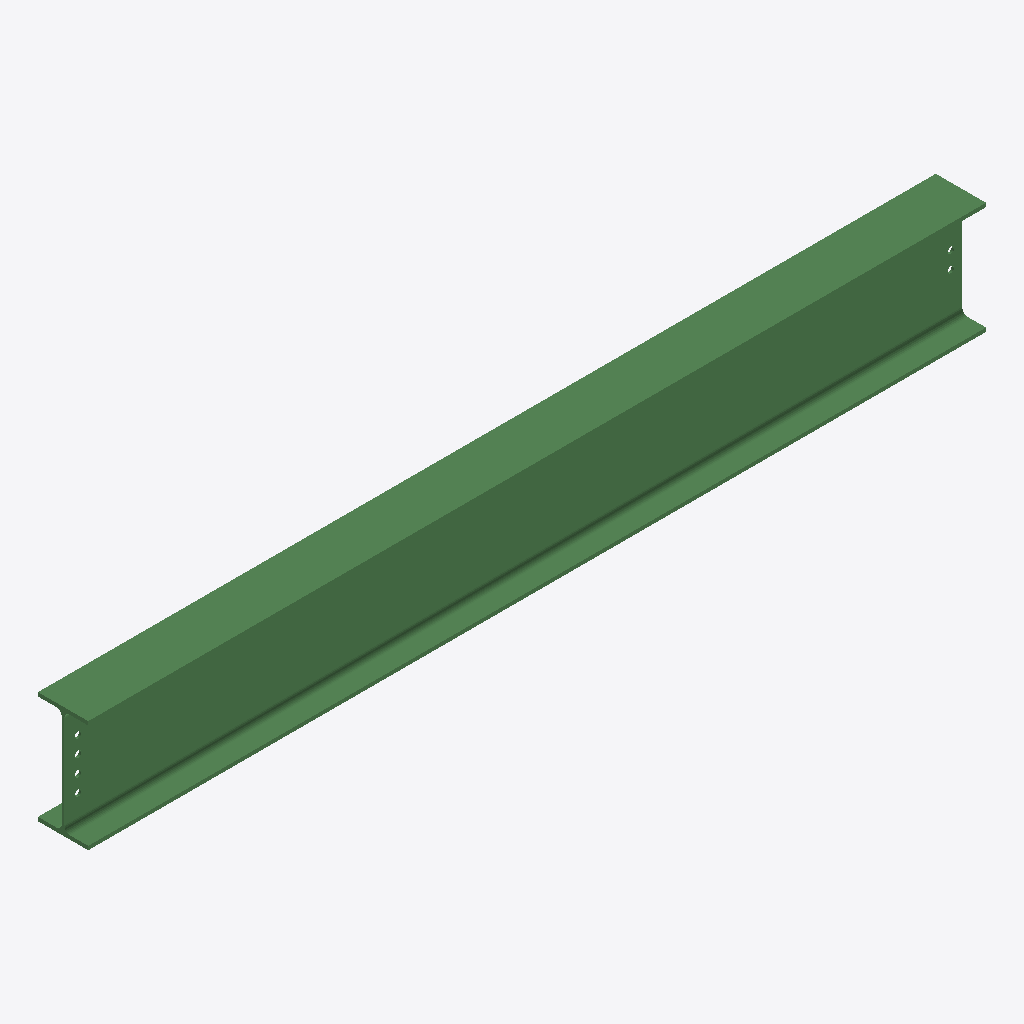
Isometric view of an IFC building model (IFC-SPF (STEP), schema IFC2X3, length unit millimetre), seen from the south-west, elements coloured by IFC class: 1 beam (green).
Extent 3.2 m × 0.2 m × 0.4 m (x, y, z). Storeys (1): Undefined at 0.00 m. Elements (1): 1 IfcBeam.

HEADER;
FILE_DESCRIPTION(('ViewDefinition[AISC_Steel_Detailing]','Option [BaseQuantities:Off]','Option [GridExport:On]','Option [Assemblies:Off]','Option [Bolts:On]','Option [Rebars:On]','Option [PourObjects:Off]','Option [Welds:On]','Option [SurfaceTreatments:On]','Option [LocationBy:0]','Option [ViewColors:Off]','Option [SectionedSpine:Off]','[2 more]'),'2;1');
FILE_NAME('b_483_Qty_1.ifc','2026-05-16T11:53:05',('GIOVANNIPC\\gcorrea'),('Structural Designer'),'IFC Database version: Work','Tekla Structures 2020 Service Pack 5, IFC Export','');
FILE_SCHEMA(('IFC2X3'));
ENDSEC;
DATA;
#37=IFCPROJECT('2G7ZFDNE16yBDU14FA92Me',#5,'Proyecto',$,$,$,$,(#11),#36);
#39=IFCSITE('2xvEzEinjBTea80yOTcujY',#5,'Obra',$,$,#38,$,$,.ELEMENT.,$,$,$,$,$);
#41=IFCBUILDING('0ufqa_JWbA1eAdSWnYsIuh',#5,'Undefined',$,$,#40,$,$,.ELEMENT.,$,$,$);
#43=IFCBUILDINGSTOREY('29hdEUCErFze9E_VIAceOd',#5,'Undefined',$,$,#42,$,$,.ELEMENT.,0.0);
#69=IFCBEAM('1xiR58PEL00PXt8eNgAuVP',#44,'BEAM','IPE400','IPE400',#47,#68,'ID7bb1b148-64e5-4001-9877-2285ea2b87d9');
ENDSEC;
